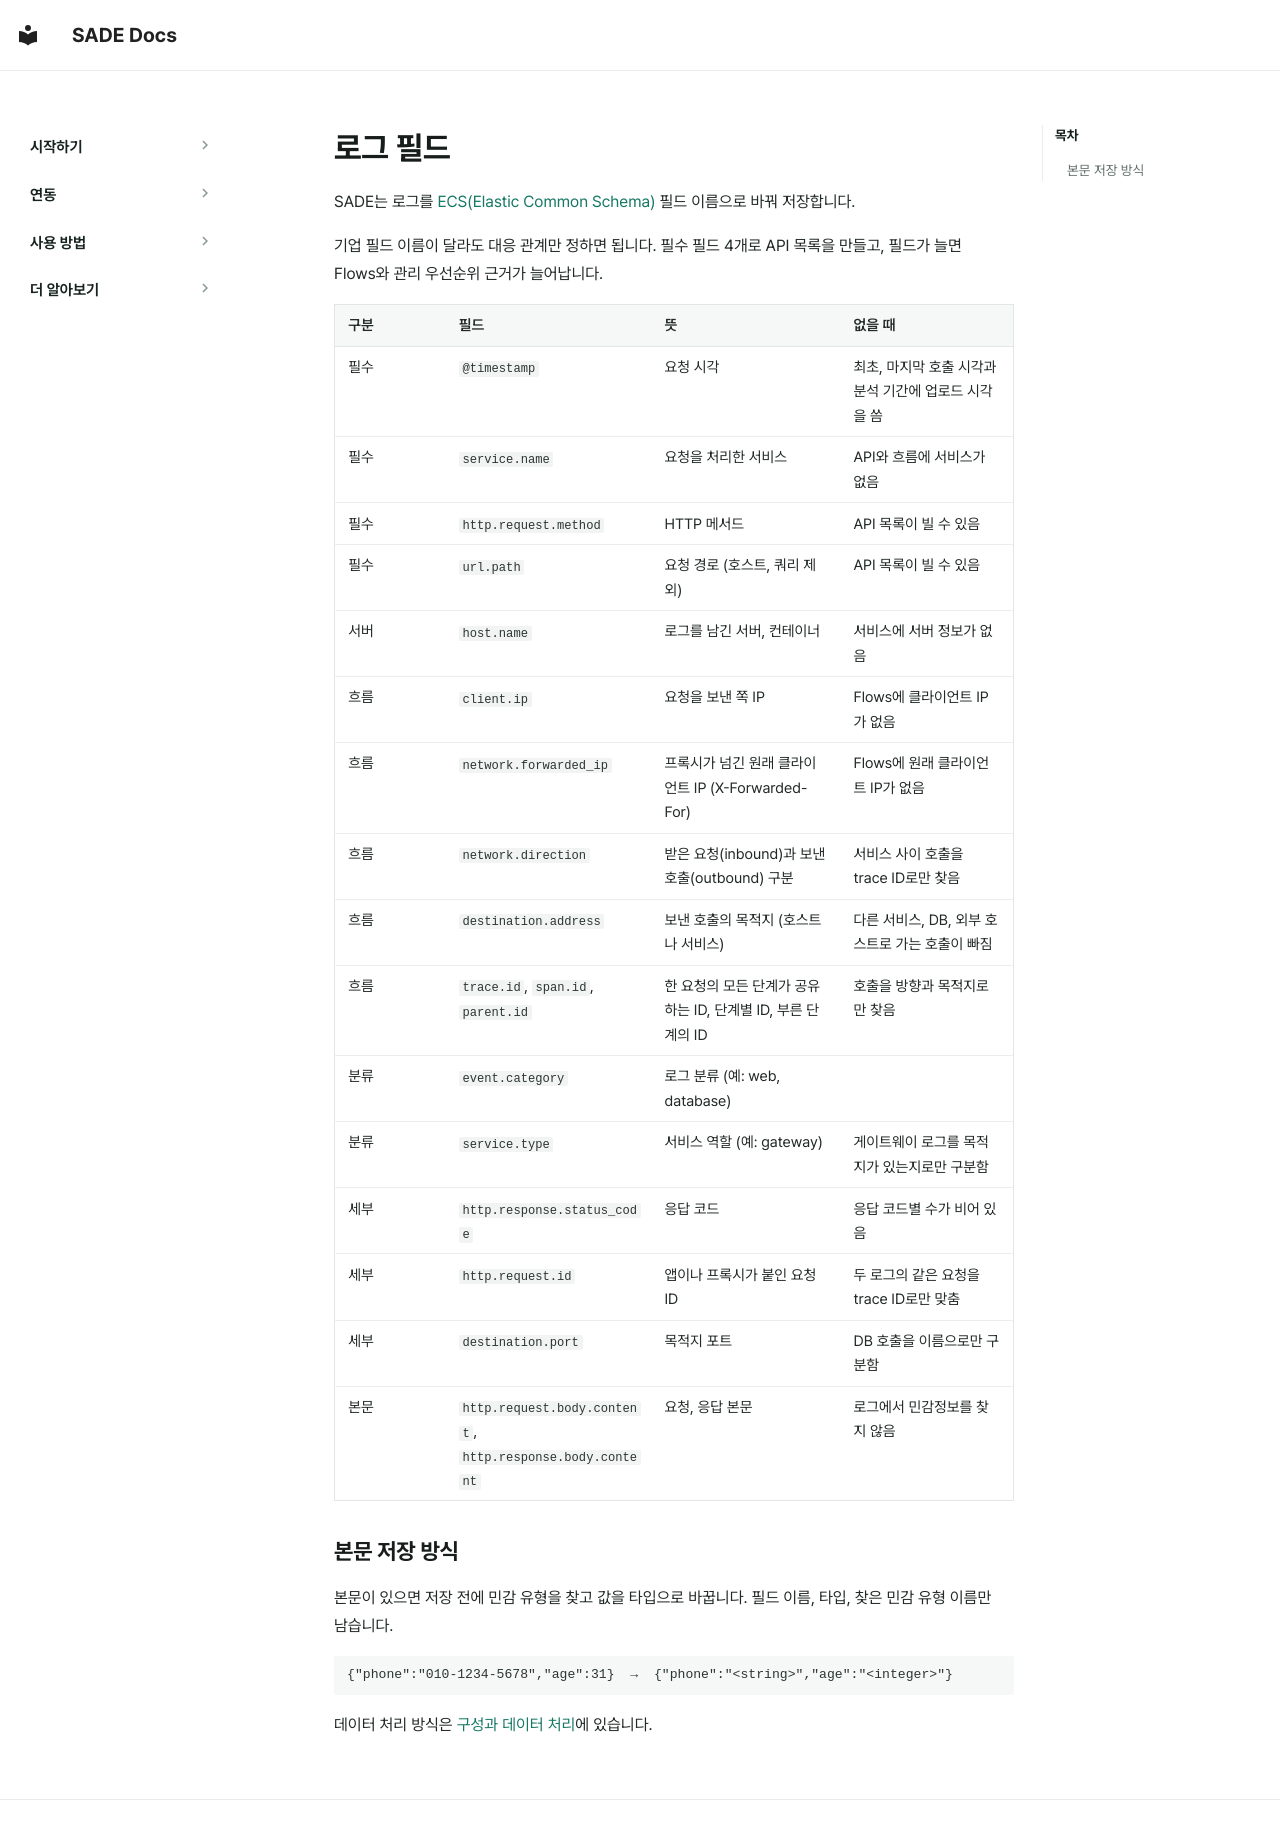

repository: BoB-15th-SADE/SADE-docs · page: ko/connect/schema/index.html · generator: mkdocs

# 로그 필드

SADE는 로그를 [ECS(Elastic Common Schema)](https://www.elastic.co/guide/en/ecs/current/index.html) 필드 이름으로 바꿔 저장합니다.

기업 필드 이름이 달라도 대응 관계만 정하면 됩니다. 필수 필드 4개로 API 목록을 만들고, 필드가 늘면 Flows와 관리 우선순위 근거가 늘어납니다.

| 구분 | 필드 | 뜻 | 없을 때 |
|---|---|---|---|
| 필수 | `@timestamp` | 요청 시각 | 최초, 마지막 호출 시각과 분석 기간에 업로드 시각을 씀 |
| 필수 | `service.name` | 요청을 처리한 서비스 | API와 흐름에 서비스가 없음 |
| 필수 | `http.request.method` | HTTP 메서드 | API 목록이 빌 수 있음 |
| 필수 | `url.path` | 요청 경로 (호스트, 쿼리 제외) | API 목록이 빌 수 있음 |
| 서버 | `host.name` | 로그를 남긴 서버, 컨테이너 | 서비스에 서버 정보가 없음 |
| 흐름 | `client.ip` | 요청을 보낸 쪽 IP | Flows에 클라이언트 IP가 없음 |
| 흐름 | `network.forwarded_ip` | 프록시가 넘긴 원래 클라이언트 IP (X-Forwarded-For) | Flows에 원래 클라이언트 IP가 없음 |
| 흐름 | `network.direction` | 받은 요청(inbound)과 보낸 호출(outbound) 구분 | 서비스 사이 호출을 trace ID로만 찾음 |
| 흐름 | `destination.address` | 보낸 호출의 목적지 (호스트나 서비스) | 다른 서비스, DB, 외부 호스트로 가는 호출이 빠짐 |
| 흐름 | `trace.id`, `span.id`, `parent.id` | 한 요청의 모든 단계가 공유하는 ID, 단계별 ID, 부른 단계의 ID | 호출을 방향과 목적지로만 찾음 |
| 분류 | `event.category` | 로그 분류 (예: web, database) | |
| 분류 | `service.type` | 서비스 역할 (예: gateway) | 게이트웨이 로그를 목적지가 있는지로만 구분함 |
| 세부 | `http.response.status_code` | 응답 코드 | 응답 코드별 수가 비어 있음 |
| 세부 | `http.request.id` | 앱이나 프록시가 붙인 요청 ID | 두 로그의 같은 요청을 trace ID로만 맞춤 |
| 세부 | `destination.port` | 목적지 포트 | DB 호출을 이름으로만 구분함 |
| 본문 | `http.request.body.content`, `http.response.body.content` | 요청, 응답 본문 | 로그에서 민감정보를 찾지 않음 |

## 본문 저장 방식

본문이 있으면 저장 전에 민감 유형을 찾고 값을 타입으로 바꿉니다. 필드 이름, 타입, 찾은 민감 유형 이름만 남습니다.

```text
{"phone":"010-1234-5678","age":31}  →  {"phone":"<string>","age":"<integer>"}
```

데이터 처리 방식은 [구성과 데이터 처리](../operations/architecture.md)에 있습니다.
